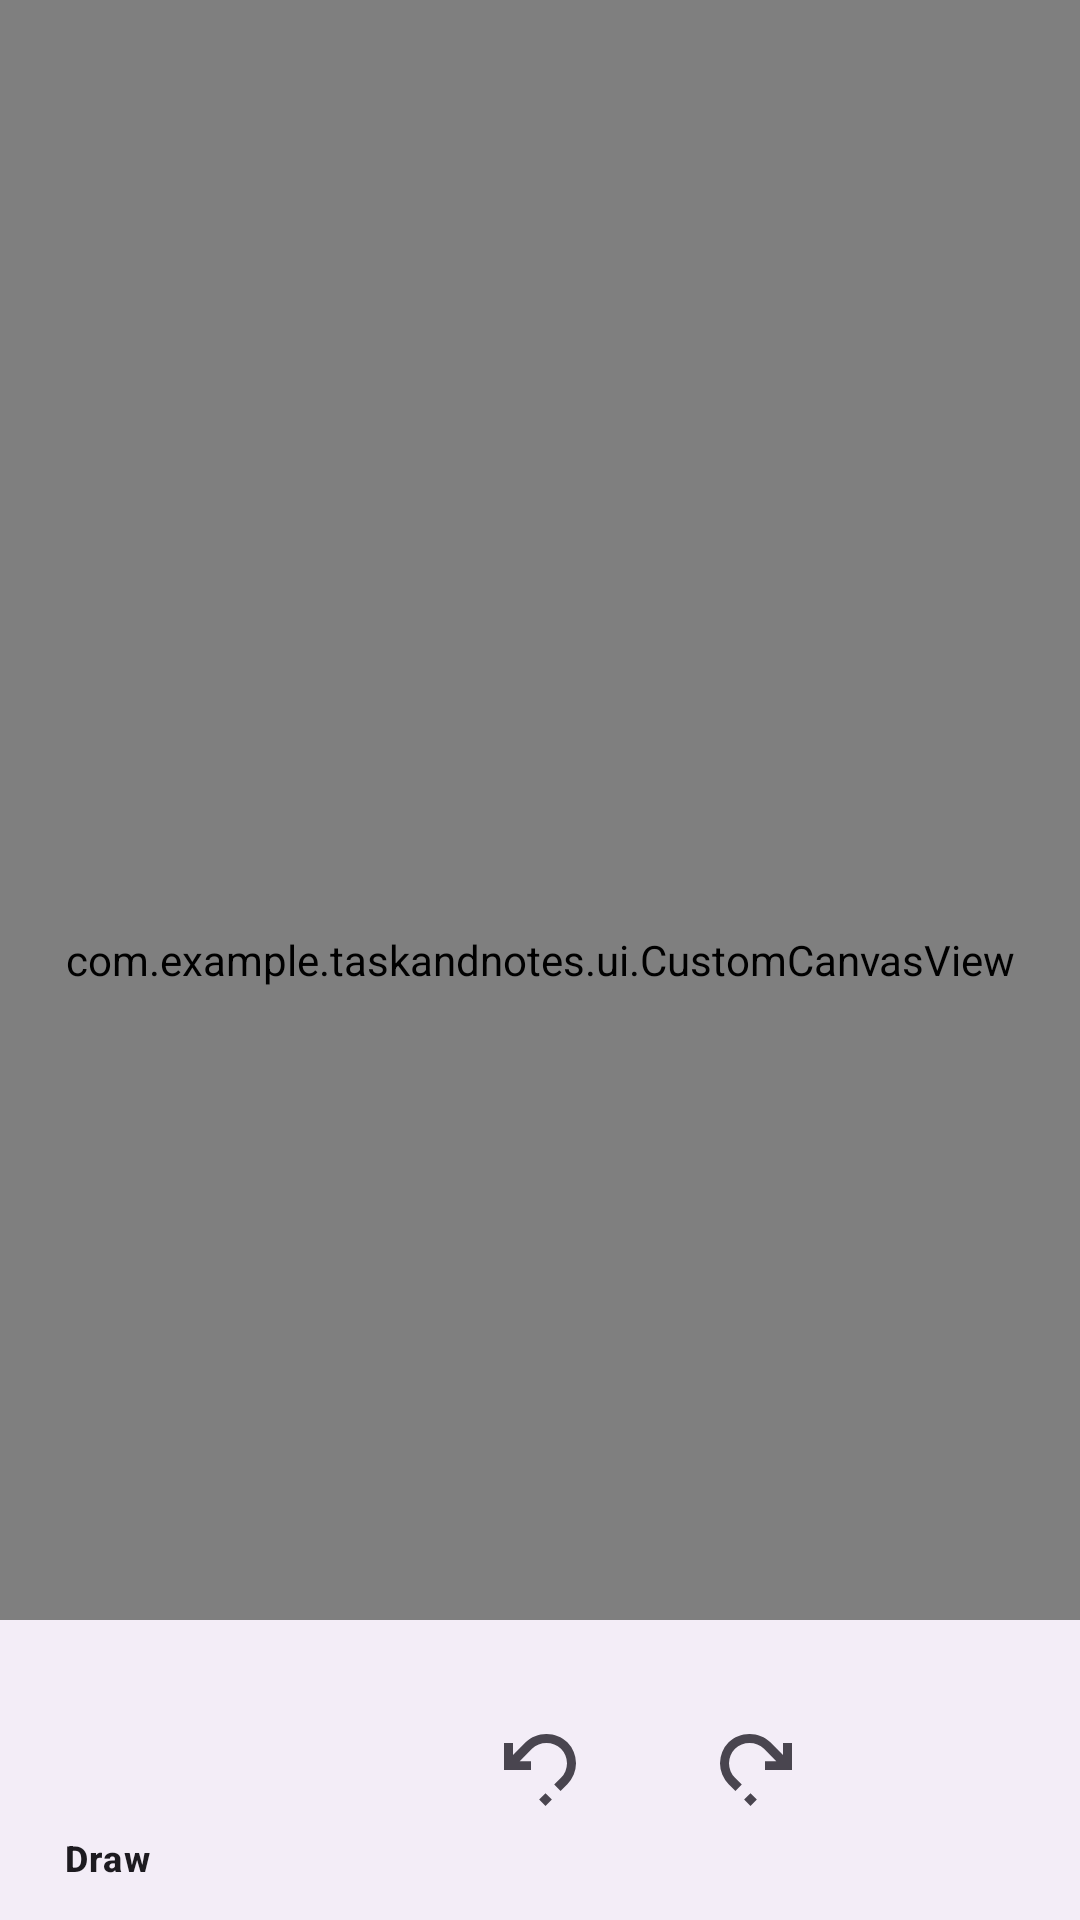

The Android layout XML behind this screen, and the referenced resources:
<!-- AndroidManifest.xml: application theme Theme.TaskAndNotes -->
<!-- res/layout/activity_canvas.xml -->
<?xml version="1.0" encoding="utf-8"?>
<androidx.constraintlayout.widget.ConstraintLayout xmlns:android="http://schemas.android.com/apk/res/android"
    android:layout_width="match_parent"
    android:layout_height="match_parent"
    xmlns:app="http://schemas.android.com/apk/res-auto">

    <com.example.taskandnotes.ui.CustomCanvasView
        android:id="@+id/drawingCanvas"
        android:layout_width="match_parent"
        android:layout_height="match_parent"
        app:layout_constraintStart_toStartOf="parent"
        app:layout_constraintEnd_toEndOf="parent"
        app:layout_constraintTop_toTopOf="parent"
        app:layout_constraintBottom_toBottomOf="parent"
        />
    
    
    <com.google.android.material.bottomnavigation.BottomNavigationView
        android:id="@+id/navigation"
        android:layout_width="match_parent"
        android:layout_height="100dp"
        android:layout_marginEnd="0dp"
        android:layout_marginStart="0dp"
        android:layout_gravity="bottom"
        app:layout_constraintBottom_toBottomOf="parent"
        app:layout_constraintLeft_toLeftOf="parent"
        app:layout_constraintRight_toRightOf="parent"
        app:menu="@menu/navigation"/>

</androidx.constraintlayout.widget.ConstraintLayout>
<!-- resources referenced by this layout -->
<resources>
  <style name="Theme.TaskAndNotes" parent="Base.Theme.TaskAndNotes" />
  <style name="Base.Theme.TaskAndNotes" parent="Theme.Material3.DayNight.NoActionBar">
          
          
      </style>
</resources>
